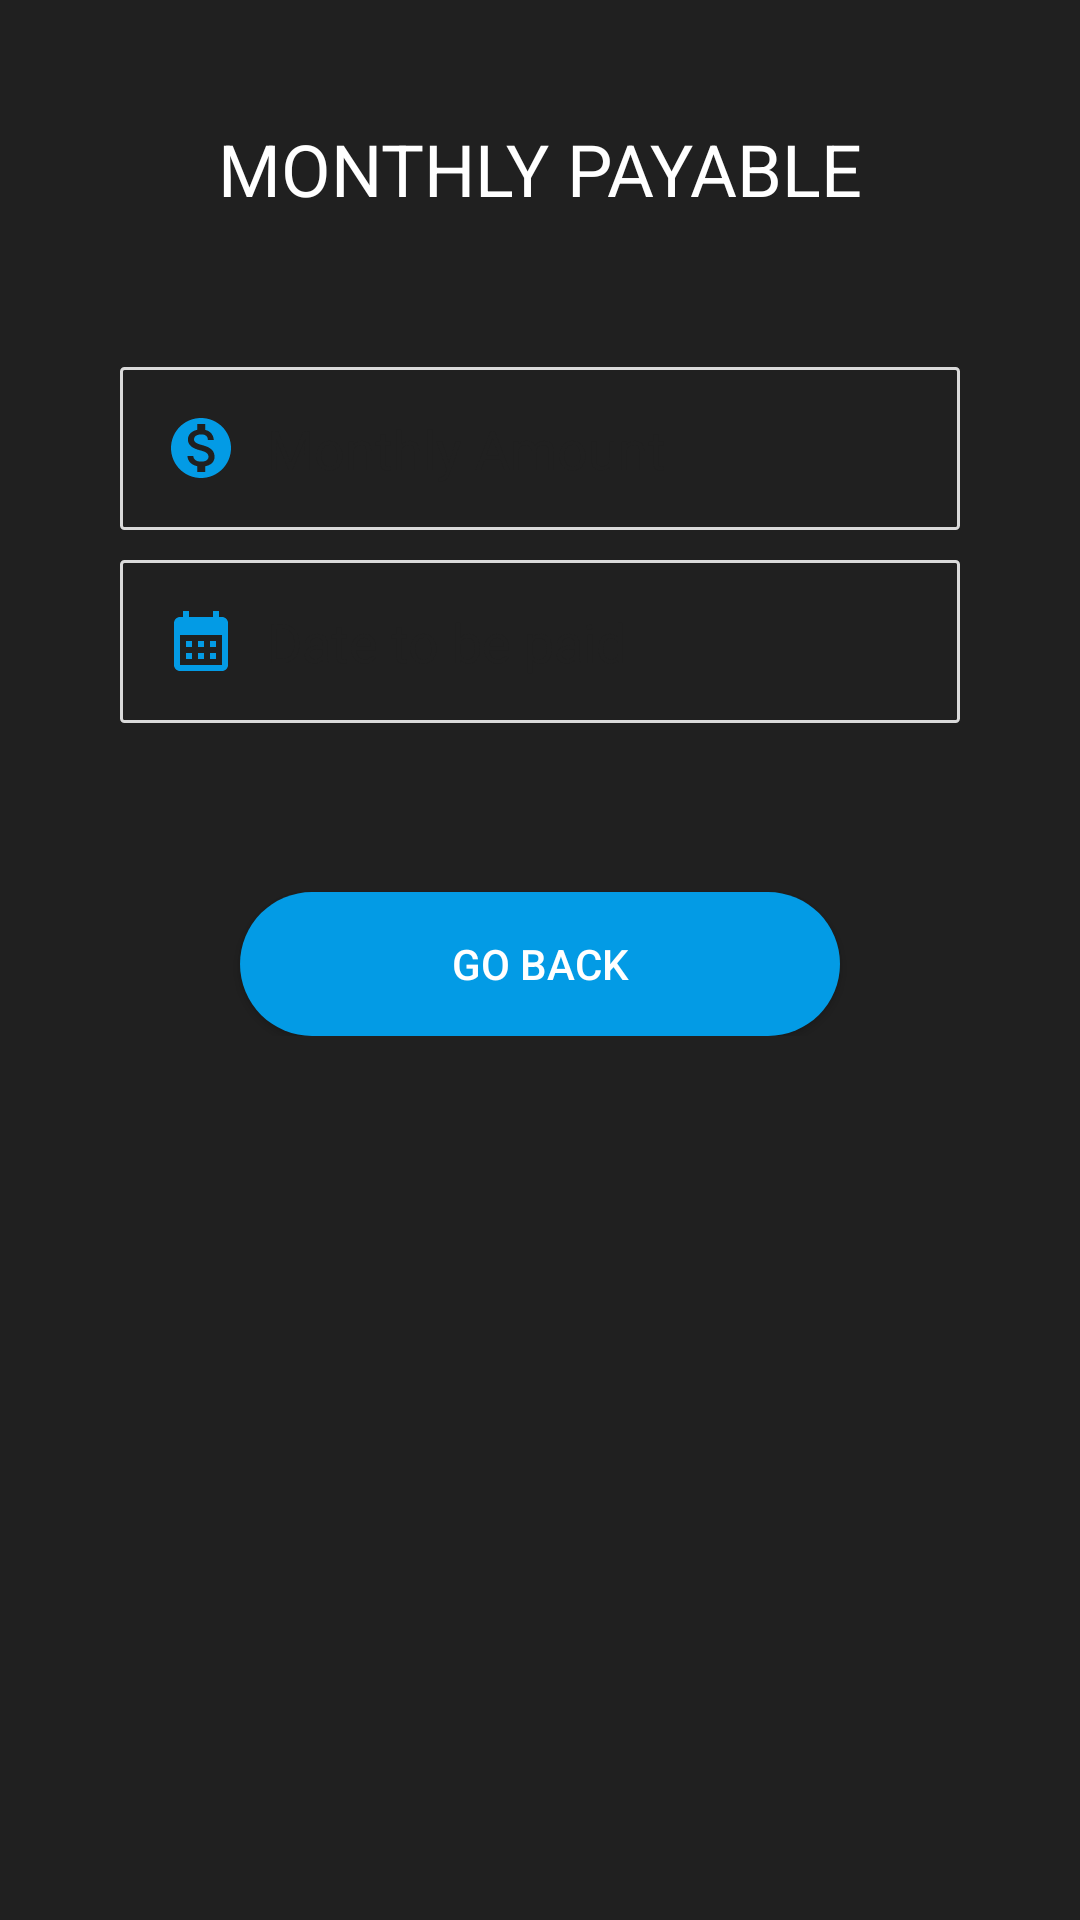

Write the Android layout XML for this screen, with the resource values it uses.
<!-- AndroidManifest.xml: application theme Theme.MaterialComponents.Light.NoActionBar.Bridge -->
<!-- res/layout/activity_user_monthly_payable.xml -->
<?xml version="1.0" encoding="utf-8"?>
<androidx.constraintlayout.widget.ConstraintLayout xmlns:android="http://schemas.android.com/apk/res/android"
    xmlns:app="http://schemas.android.com/apk/res-auto"
    xmlns:tools="http://schemas.android.com/tools"
    android:layout_width="match_parent"
    android:layout_height="match_parent"
    android:background="#202020"
    tools:context=".UserMonthlyPayable">
   <LinearLayout
       android:layout_width="match_parent"
       android:layout_height="wrap_content"
       android:orientation="vertical"
       android:layout_marginLeft="20dp"
       android:layout_marginRight="20dp"
       android:gravity="center"
       tools:ignore="MissingConstraints">
       <TextView
           android:id="@+id/registration"
           android:layout_width="match_parent"
           android:layout_height="wrap_content"
           android:textAlignment="center"
           android:textStyle="bold"
           android:textColor="@color/white"
           android:textFontWeight="300"
           android:textSize="24dp"
           android:layout_marginTop="40dp"
           android:layout_marginBottom="30dp"
           android:text="MONTHLY PAYABLE" />
       <LinearLayout
           android:layout_width="match_parent"
           android:layout_height="wrap_content"
           android:orientation="vertical"
           android:padding="20dp"
           android:gravity="center"
           android:background="#202020"
           android:layout_marginBottom="20dp"
           tools:ignore="MissingConstraints">

           <EditText
               android:id="@+id/loanAmount"
               android:layout_width="match_parent"
               android:layout_height="wrap_content"
               android:drawableStart="@drawable/baseline_monetization_on_24"
               android:ems="10"
               android:background="@drawable/edittext_border"
               android:hint="Monthly Amount"
               android:textColorHint="#202020"
               android:textColor="#202020"
               android:enabled="false"
               android:digits=",.- 0123456789qwertzuiopasdfghjklyxcvbnmABCDEFGHIJKLMNOPQRSTUVWXYZ"
               android:padding="15dp"
               android:drawablePadding="10dp"
               android:layout_marginBottom="10dp"
               android:inputType="text" />

           <EditText
               android:id="@+id/reqDate"
               android:layout_width="match_parent"
               android:layout_height="wrap_content"
               android:drawableStart="@drawable/baseline_calendar_month_24"
               android:ems="10"
               android:background="@drawable/edittext_border"
               android:hint="Date to be paid"
               android:textColorHint="#202020"
               android:textColor="#202020"
               android:padding="15dp"
               android:enabled="false"
               android:drawablePadding="10dp"
               android:inputType="text" />



           <TextView
               android:id="@+id/progressText"
               android:layout_width="match_parent"
               android:layout_height="wrap_content"
               android:textAlignment="center"
               android:textSize="12dp"
               android:textColor="@color/black"
               android:text="" />


       </LinearLayout>
       <Button
           android:id="@+id/backButton"
           android:layout_width="200dp"
           android:layout_height="wrap_content"
           android:background="@drawable/button_background"
           android:textColor="#ffffff"
           android:text="GO BACK" />
   </LinearLayout>
</androidx.constraintlayout.widget.ConstraintLayout>
<!-- resources referenced by this layout -->
<resources>
  <color name="black">#FF000000</color>
  <color name="white">#FFFFFFFF</color>
  <!-- drawable baseline_calendar_month_24 (drawable) -->
  <vector android:height="24dp" android:tint="@color/light_blue_600"
      android:viewportHeight="24" android:viewportWidth="24"
      android:width="24dp" xmlns:android="http://schemas.android.com/apk/res/android">
      <path android:fillColor="@android:color/white" android:pathData="M19,4h-1V2h-2v2H8V2H6v2H5C3.89,4 3.01,4.9 3.01,6L3,20c0,1.1 0.89,2 2,2h14c1.1,0 2,-0.9 2,-2V6C21,4.9 20.1,4 19,4zM19,20H5V10h14V20zM9,14H7v-2h2V14zM13,14h-2v-2h2V14zM17,14h-2v-2h2V14zM9,18H7v-2h2V18zM13,18h-2v-2h2V18zM17,18h-2v-2h2V18z"/>
  </vector>
  <!-- drawable baseline_monetization_on_24 (drawable) -->
  <vector android:height="24dp" android:tint="@color/light_blue_600"
      android:viewportHeight="24" android:viewportWidth="24"
      android:width="24dp" xmlns:android="http://schemas.android.com/apk/res/android">
      <path android:fillColor="@android:color/white" android:pathData="M12,2C6.48,2 2,6.48 2,12s4.48,10 10,10 10,-4.48 10,-10S17.52,2 12,2zM13.41,18.09L13.41,20h-2.67v-1.93c-1.71,-0.36 -3.16,-1.46 -3.27,-3.4h1.96c0.1,1.05 0.82,1.87 2.65,1.87 1.96,0 2.4,-0.98 2.4,-1.59 0,-0.83 -0.44,-1.61 -2.67,-2.14 -2.48,-0.6 -4.18,-1.62 -4.18,-3.67 0,-1.72 1.39,-2.84 3.11,-3.21L10.74,4h2.67v1.95c1.86,0.45 2.79,1.86 2.85,3.39L14.3,9.34c-0.05,-1.11 -0.64,-1.87 -2.22,-1.87 -1.5,0 -2.4,0.68 -2.4,1.64 0,0.84 0.65,1.39 2.67,1.91s4.18,1.39 4.18,3.91c-0.01,1.83 -1.38,2.83 -3.12,3.16z"/>
  </vector>
  <!-- drawable button_background (drawable) -->
  <shape xmlns:android="http://schemas.android.com/apk/res/android"
      android:shape="rectangle">
      <solid android:color="@color/light_blue_600" />
      <corners android:radius="50dp" />
  </shape>
  <!-- drawable edittext_border (drawable) -->
  <shape
      xmlns:android="http://schemas.android.com/apk/res/android"
      android:shape="rectangle">
      <solid
          android:color="@android:color/transparent"/>
  
      <corners
          android:radius="1dp"/>
      <stroke
          android:color="#DADADA"
          android:width="1dp"/>
  </shape>
  <color name="light_blue_600">#FF039BE5</color>
</resources>
